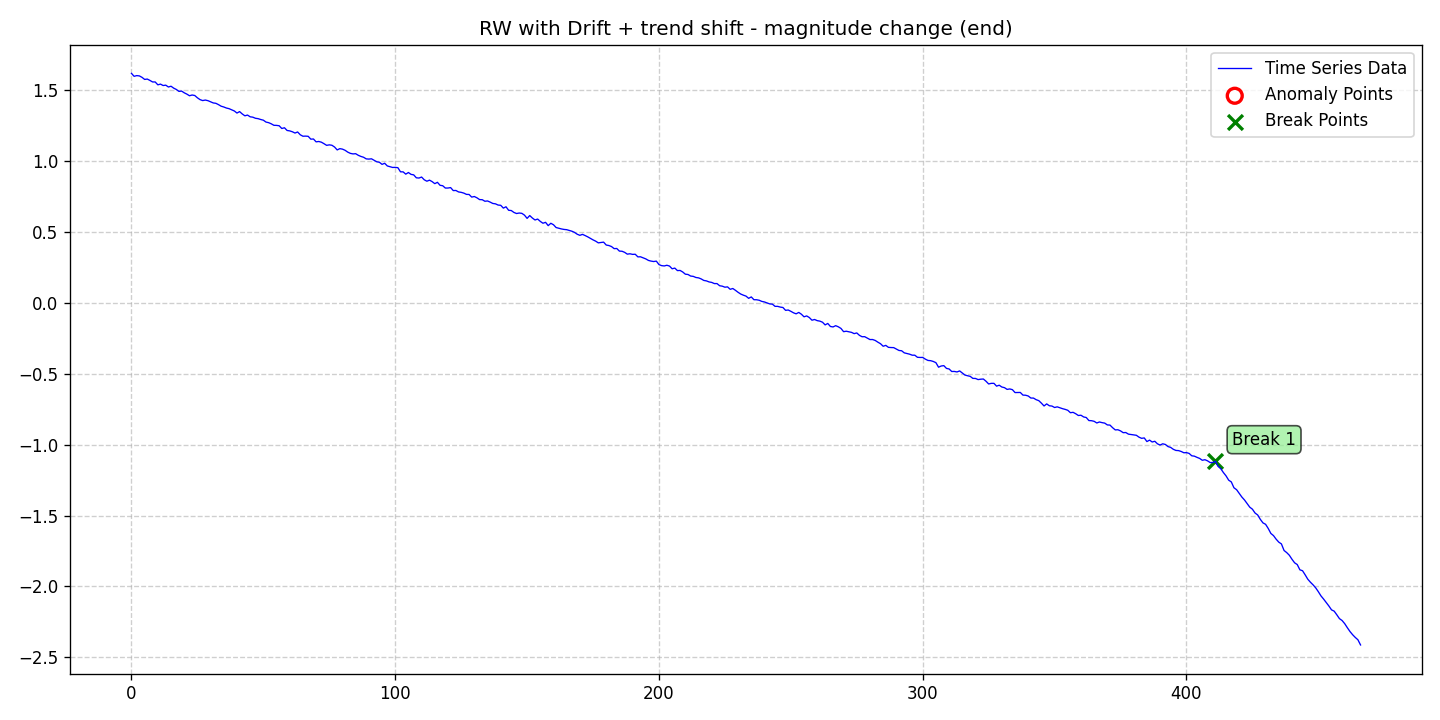

The data file committed next to this chart (first rows):
date, data, stationary, det_lin_up, det_lin_down, det_quad, det_cubic, det_exp, det_damped, stoc_trend, volatility, single_seas, multiple_seas, point_anom_single, point_anom_multi, collect_anom, context_anom, mean_shift, var_shift, trend_shift, point_anom_count, point_anom_location, point_anom_point, collect_anom_count
2020-01-01, 1.616, 0, 0, 0, 0, 0, 0, 0, 1, 0, 0, 0, 0, 0, 0, 0, 0, 0, 1, 0, none, , 0
2020-01-02, 1.596, 0, 0, 0, 0, 0, 0, 0, 1, 0, 0, 0, 0, 0, 0, 0, 0, 0, 1, 0, none, , 0
2020-01-03, 1.601, 0, 0, 0, 0, 0, 0, 0, 1, 0, 0, 0, 0, 0, 0, 0, 0, 0, 1, 0, none, , 0
2020-01-04, 1.598, 0, 0, 0, 0, 0, 0, 0, 1, 0, 0, 0, 0, 0, 0, 0, 0, 0, 1, 0, none, , 0
2020-01-05, 1.588, 0, 0, 0, 0, 0, 0, 0, 1, 0, 0, 0, 0, 0, 0, 0, 0, 0, 1, 0, none, , 0
2020-01-06, 1.574, 0, 0, 0, 0, 0, 0, 0, 1, 0, 0, 0, 0, 0, 0, 0, 0, 0, 1, 0, none, , 0
2020-01-07, 1.576, 0, 0, 0, 0, 0, 0, 0, 1, 0, 0, 0, 0, 0, 0, 0, 0, 0, 1, 0, none, , 0
2020-01-08, 1.567, 0, 0, 0, 0, 0, 0, 0, 1, 0, 0, 0, 0, 0, 0, 0, 0, 0, 1, 0, none, , 0
2020-01-09, 1.556, 0, 0, 0, 0, 0, 0, 0, 1, 0, 0, 0, 0, 0, 0, 0, 0, 0, 1, 0, none, , 0
2020-01-10, 1.556, 0, 0, 0, 0, 0, 0, 0, 1, 0, 0, 0, 0, 0, 0, 0, 0, 0, 1, 0, none, , 0
2020-01-11, 1.536, 0, 0, 0, 0, 0, 0, 0, 1, 0, 0, 0, 0, 0, 0, 0, 0, 0, 1, 0, none, , 0
2020-01-12, 1.541, 0, 0, 0, 0, 0, 0, 0, 1, 0, 0, 0, 0, 0, 0, 0, 0, 0, 1, 0, none, , 0
2020-01-13, 1.531, 0, 0, 0, 0, 0, 0, 0, 1, 0, 0, 0, 0, 0, 0, 0, 0, 0, 1, 0, none, , 0
2020-01-14, 1.533, 0, 0, 0, 0, 0, 0, 0, 1, 0, 0, 0, 0, 0, 0, 0, 0, 0, 1, 0, none, , 0
2020-01-15, 1.52, 0, 0, 0, 0, 0, 0, 0, 1, 0, 0, 0, 0, 0, 0, 0, 0, 0, 1, 0, none, , 0
2020-01-16, 1.526, 0, 0, 0, 0, 0, 0, 0, 1, 0, 0, 0, 0, 0, 0, 0, 0, 0, 1, 0, none, , 0
2020-01-17, 1.512, 0, 0, 0, 0, 0, 0, 0, 1, 0, 0, 0, 0, 0, 0, 0, 0, 0, 1, 0, none, , 0
2020-01-18, 1.503, 0, 0, 0, 0, 0, 0, 0, 1, 0, 0, 0, 0, 0, 0, 0, 0, 0, 1, 0, none, , 0
2020-01-19, 1.489, 0, 0, 0, 0, 0, 0, 0, 1, 0, 0, 0, 0, 0, 0, 0, 0, 0, 1, 0, none, , 0
2020-01-20, 1.492, 0, 0, 0, 0, 0, 0, 0, 1, 0, 0, 0, 0, 0, 0, 0, 0, 0, 1, 0, none, , 0
2020-01-21, 1.479, 0, 0, 0, 0, 0, 0, 0, 1, 0, 0, 0, 0, 0, 0, 0, 0, 0, 1, 0, none, , 0
2020-01-22, 1.47, 0, 0, 0, 0, 0, 0, 0, 1, 0, 0, 0, 0, 0, 0, 0, 0, 0, 1, 0, none, , 0
2020-01-23, 1.459, 0, 0, 0, 0, 0, 0, 0, 1, 0, 0, 0, 0, 0, 0, 0, 0, 0, 1, 0, none, , 0
2020-01-24, 1.464, 0, 0, 0, 0, 0, 0, 0, 1, 0, 0, 0, 0, 0, 0, 0, 0, 0, 1, 0, none, , 0
2020-01-25, 1.46, 0, 0, 0, 0, 0, 0, 0, 1, 0, 0, 0, 0, 0, 0, 0, 0, 0, 1, 0, none, , 0
2020-01-26, 1.444, 0, 0, 0, 0, 0, 0, 0, 1, 0, 0, 0, 0, 0, 0, 0, 0, 0, 1, 0, none, , 0
2020-01-27, 1.431, 0, 0, 0, 0, 0, 0, 0, 1, 0, 0, 0, 0, 0, 0, 0, 0, 0, 1, 0, none, , 0
2020-01-28, 1.425, 0, 0, 0, 0, 0, 0, 0, 1, 0, 0, 0, 0, 0, 0, 0, 0, 0, 1, 0, none, , 0
2020-01-29, 1.428, 0, 0, 0, 0, 0, 0, 0, 1, 0, 0, 0, 0, 0, 0, 0, 0, 0, 1, 0, none, , 0
2020-01-30, 1.424, 0, 0, 0, 0, 0, 0, 0, 1, 0, 0, 0, 0, 0, 0, 0, 0, 0, 1, 0, none, , 0
2020-01-31, 1.416, 0, 0, 0, 0, 0, 0, 0, 1, 0, 0, 0, 0, 0, 0, 0, 0, 0, 1, 0, none, , 0
2020-02-01, 1.408, 0, 0, 0, 0, 0, 0, 0, 1, 0, 0, 0, 0, 0, 0, 0, 0, 0, 1, 0, none, , 0
2020-02-02, 1.405, 0, 0, 0, 0, 0, 0, 0, 1, 0, 0, 0, 0, 0, 0, 0, 0, 0, 1, 0, none, , 0
2020-02-03, 1.396, 0, 0, 0, 0, 0, 0, 0, 1, 0, 0, 0, 0, 0, 0, 0, 0, 0, 1, 0, none, , 0
2020-02-04, 1.385, 0, 0, 0, 0, 0, 0, 0, 1, 0, 0, 0, 0, 0, 0, 0, 0, 0, 1, 0, none, , 0
2020-02-05, 1.379, 0, 0, 0, 0, 0, 0, 0, 1, 0, 0, 0, 0, 0, 0, 0, 0, 0, 1, 0, none, , 0
2020-02-06, 1.372, 0, 0, 0, 0, 0, 0, 0, 1, 0, 0, 0, 0, 0, 0, 0, 0, 0, 1, 0, none, , 0
2020-02-07, 1.368, 0, 0, 0, 0, 0, 0, 0, 1, 0, 0, 0, 0, 0, 0, 0, 0, 0, 1, 0, none, , 0
2020-02-08, 1.36, 0, 0, 0, 0, 0, 0, 0, 1, 0, 0, 0, 0, 0, 0, 0, 0, 0, 1, 0, none, , 0
2020-02-09, 1.351, 0, 0, 0, 0, 0, 0, 0, 1, 0, 0, 0, 0, 0, 0, 0, 0, 0, 1, 0, none, , 0
2020-02-10, 1.337, 0, 0, 0, 0, 0, 0, 0, 1, 0, 0, 0, 0, 0, 0, 0, 0, 0, 1, 0, none, , 0
2020-02-11, 1.347, 0, 0, 0, 0, 0, 0, 0, 1, 0, 0, 0, 0, 0, 0, 0, 0, 0, 1, 0, none, , 0
2020-02-12, 1.33, 0, 0, 0, 0, 0, 0, 0, 1, 0, 0, 0, 0, 0, 0, 0, 0, 0, 1, 0, none, , 0
2020-02-13, 1.317, 0, 0, 0, 0, 0, 0, 0, 1, 0, 0, 0, 0, 0, 0, 0, 0, 0, 1, 0, none, , 0
2020-02-14, 1.322, 0, 0, 0, 0, 0, 0, 0, 1, 0, 0, 0, 0, 0, 0, 0, 0, 0, 1, 0, none, , 0
2020-02-15, 1.31, 0, 0, 0, 0, 0, 0, 0, 1, 0, 0, 0, 0, 0, 0, 0, 0, 0, 1, 0, none, , 0
2020-02-16, 1.308, 0, 0, 0, 0, 0, 0, 0, 1, 0, 0, 0, 0, 0, 0, 0, 0, 0, 1, 0, none, , 0
2020-02-17, 1.3, 0, 0, 0, 0, 0, 0, 0, 1, 0, 0, 0, 0, 0, 0, 0, 0, 0, 1, 0, none, , 0
2020-02-18, 1.297, 0, 0, 0, 0, 0, 0, 0, 1, 0, 0, 0, 0, 0, 0, 0, 0, 0, 1, 0, none, , 0
2020-02-19, 1.291, 0, 0, 0, 0, 0, 0, 0, 1, 0, 0, 0, 0, 0, 0, 0, 0, 0, 1, 0, none, , 0
2020-02-20, 1.286, 0, 0, 0, 0, 0, 0, 0, 1, 0, 0, 0, 0, 0, 0, 0, 0, 0, 1, 0, none, , 0
2020-02-21, 1.273, 0, 0, 0, 0, 0, 0, 0, 1, 0, 0, 0, 0, 0, 0, 0, 0, 0, 1, 0, none, , 0
2020-02-22, 1.269, 0, 0, 0, 0, 0, 0, 0, 1, 0, 0, 0, 0, 0, 0, 0, 0, 0, 1, 0, none, , 0
2020-02-23, 1.261, 0, 0, 0, 0, 0, 0, 0, 1, 0, 0, 0, 0, 0, 0, 0, 0, 0, 1, 0, none, , 0
2020-02-24, 1.25, 0, 0, 0, 0, 0, 0, 0, 1, 0, 0, 0, 0, 0, 0, 0, 0, 0, 1, 0, none, , 0
2020-02-25, 1.25, 0, 0, 0, 0, 0, 0, 0, 1, 0, 0, 0, 0, 0, 0, 0, 0, 0, 1, 0, none, , 0
2020-02-26, 1.247, 0, 0, 0, 0, 0, 0, 0, 1, 0, 0, 0, 0, 0, 0, 0, 0, 0, 1, 0, none, , 0
2020-02-27, 1.228, 0, 0, 0, 0, 0, 0, 0, 1, 0, 0, 0, 0, 0, 0, 0, 0, 0, 1, 0, none, , 0
2020-02-28, 1.233, 0, 0, 0, 0, 0, 0, 0, 1, 0, 0, 0, 0, 0, 0, 0, 0, 0, 1, 0, none, , 0
2020-02-29, 1.214, 0, 0, 0, 0, 0, 0, 0, 1, 0, 0, 0, 0, 0, 0, 0, 0, 0, 1, 0, none, , 0
... 407 more rows
